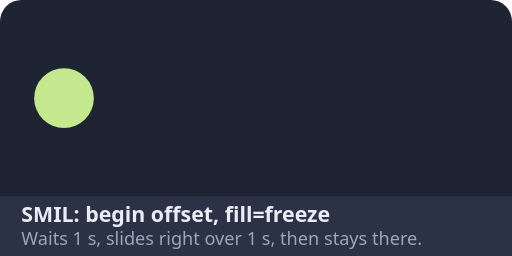
t = 0.00 s
t = 1.00 s: frame unchanged from t = 0.00 s, image omitted
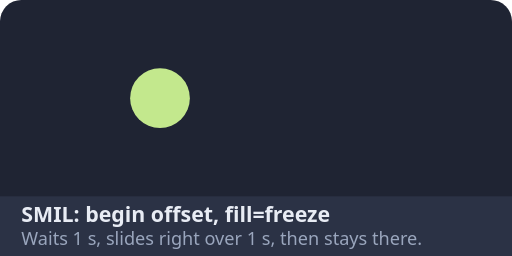
t = 1.25 s
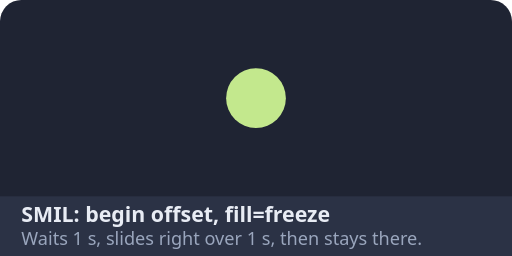
t = 1.50 s
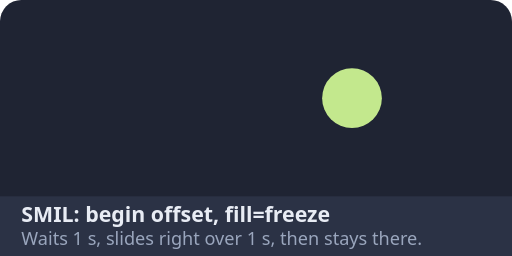
t = 1.75 s
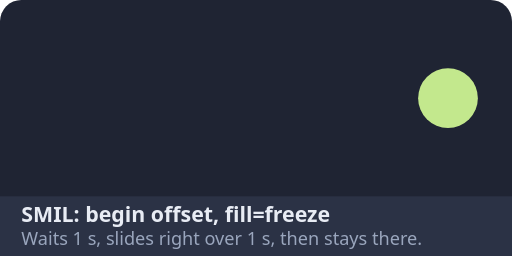
t = 2.00 s

The animated SVG that drew these frames (rendered in a browser with its animation timeline set to each time). Animation: 1 SMIL element (animate=1); one cycle of 2.00 s.

<svg xmlns="http://www.w3.org/2000/svg" xmlns:xlink="http://www.w3.org/1999/xlink" width="240" height="120" viewBox="0 0 240 120">
<rect width="240" height="120" rx="10" fill="#1f2433"/>
<rect y="92" width="240" height="28" rx="0" fill="#2b3245"/>
<text x="10" y="104" font-family="system-ui, -apple-system, sans-serif" font-size="10" font-weight="600" fill="#e8ecf4">SMIL: begin offset, fill=freeze</text>
<text x="10" y="115" font-family="system-ui, -apple-system, sans-serif" font-size="8.5" fill="#9aa6bd">Waits 1 s, slides right over 1 s, then stays there.</text>
<circle cx="30" cy="46" r="14" fill="#c3e88d"><animate attributeName="cx" from="30" to="210" begin="1s" dur="1s" fill="freeze"/></circle>
</svg>
